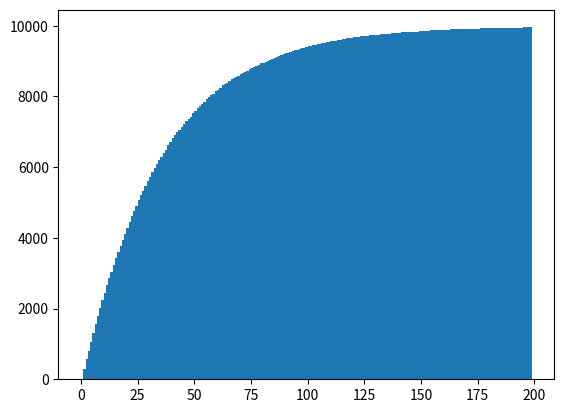

This chart was generated by the following Python code:
# -*- coding: utf-8 -*-
"""
Created on Tue Feb 28 18:00:01 2023

[redacted]
"""
import numpy as np 
import matplotlib.pyplot as plt
import pandas as pd 
import random as random

'define functions'

def roll_two_dice():

    x= random.randint(1,6) + random.randint(1,6) 
    return x

def a_single_play():
    trials = []
    tally = 0
    dice = 0
    num_of_trials = 0
    avg_roll = 0

    while dice !=2:
        dice = roll_two_dice()
        trials.append(dice)
        num_of_trials = len(trials)
    
        if dice > 2:
            tally = tally + dice 
            avg_roll = tally/num_of_trials
            
        else:
            return tally, num_of_trials, avg_roll

'simulation'

list_of_tallies = []
list_of_trial_quantities= []
list_of_avg_rolls = []



for i in range(10000):
    z = a_single_play()
    list_of_tallies.append(z[0])
    list_of_trial_quantities.append(z[1])
    list_of_avg_rolls.append(z[2])

'output arrays used to be examined in Excel'


array_tallies = np.array(list_of_tallies)
array_trial_quantities = np.array(list_of_trial_quantities)
plt.hist(array_trial_quantities, bins = np.arange(200), cumulative = (True))
'plt.hist(array_tallies, bins = [100, 200, 300, 400, 500, 600, 700, 800, 900, 1000])'
plt.show()

